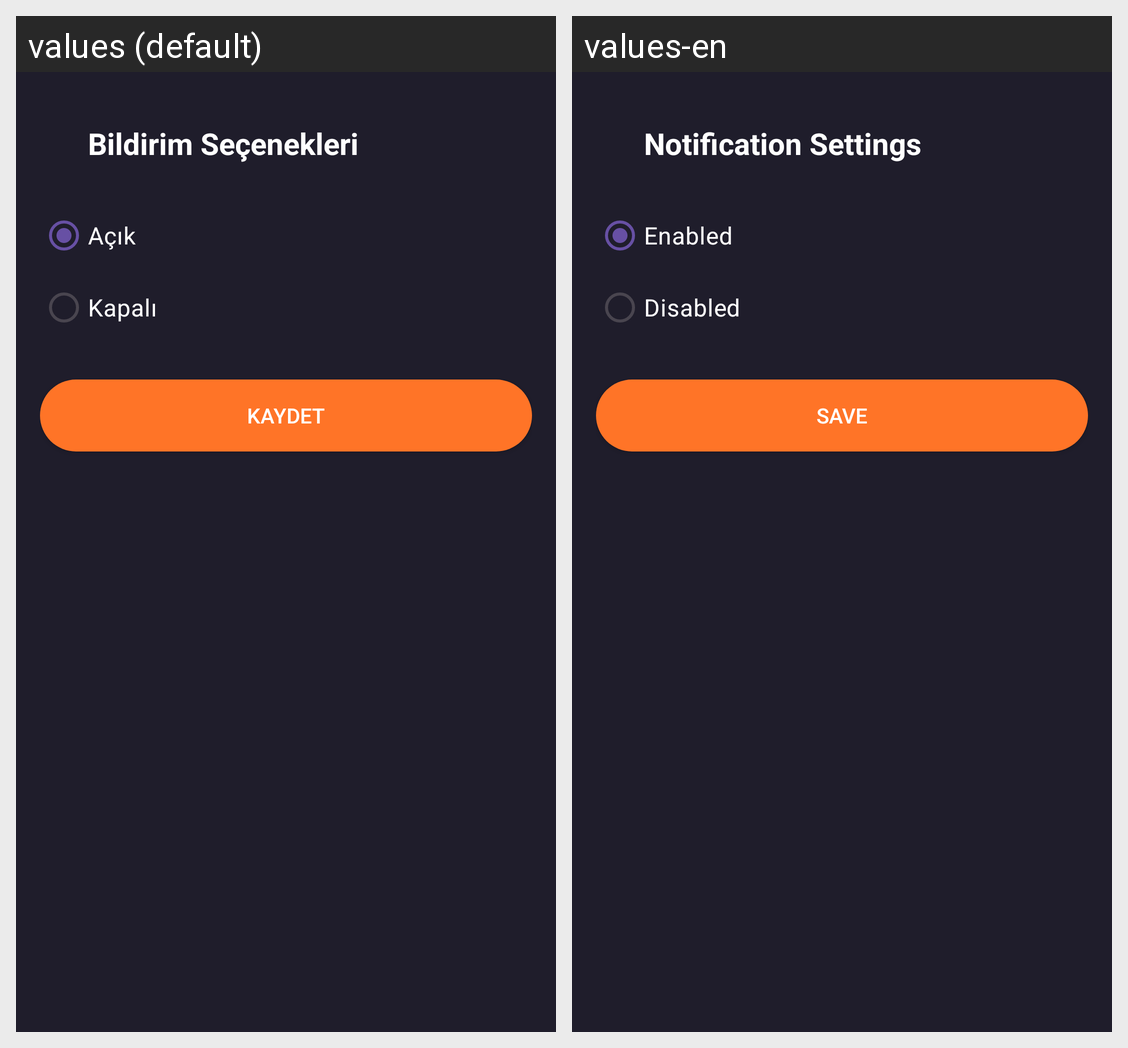

Strings drawn on this Android screen and how each of the app's shown locales translates them:
Android screen res/layout/fragment_notification.xml rendered under 2 locales, left to right: values (default), values-en. Device: Nexus 5 (rendered at 1080×1920; each locale shown at half size, 540×960, under a caption strip naming it); theme Theme.MoviesAppKotlin.
Strings drawn on this screen, with the default value and each locale's value (text and hints the layout hard-codes, and strings that could not be matched under every locale, appear in the picture but are not listed):

menu_notification
  values: Bildirim Seçenekleri
  values-en: Notification Settings

enable_notifications
  values: Açık
  values-en: Enabled

disable_notifications
  values: Kapalı
  values-en: Disabled

save
  values: Kaydet
  values-en: Save
